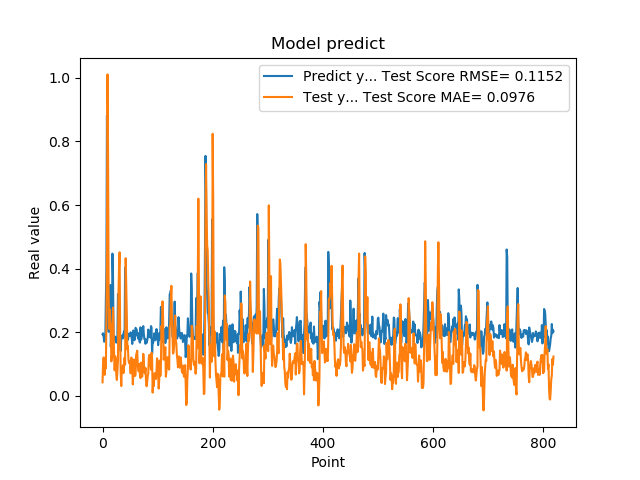

The file beside this chart, header and first rows:
1.941800117492676059e-01, 4.291976649497599577e-02
1.970258951187133512e-01, 1.026393553159243716e-01
1.859861761331558505e-01, 1.211312618231135535e-01
1.705197989940643033e-01, 9.455873017029989280e-02
1.844120919704437256e-01, 6.643148429323086912e-02
1.779371052980423251e-01, 1.027242417923020651e-01
3.004232645034790039e-01, 8.710786772609144246e-02
3.969086110591887873e-01, 2.338137216372940530e-01
8.820003867149353027e-01, 4.537950949560372593e-01
6.841114759445190430e-01, 1.010801297460306447e+00
2.116497457027435580e-01, 7.660236591112308258e-01
2.014262527227401733e-01, 3.258415459438712136e-01
2.061583995819092074e-01, 2.108842328892505391e-01
3.160260915756225586e-01, 2.722426395610104688e-01
3.489396274089813232e-01, 2.392076932455486082e-01
1.544443815946578979e-01, 2.224721818012086183e-01
1.959947794675827026e-01, 1.086731003149096347e-01
1.894801408052444180e-01, 1.273889068417389525e-01
4.474425017833709162e-01, 1.216287502175711355e-01
3.771362304687500555e-01, 2.777431306340018002e-01
1.889318972826004028e-01, 2.053297512587047569e-01
1.752775162458419522e-01, 1.318679981056121997e-01
1.822472065687180121e-01, 8.048446355103985872e-02
1.866402029991149902e-01, 1.246683400564326527e-01
1.715678423643112183e-01, 1.161752939111483779e-01
1.676391065120696744e-01, 6.692560500293866232e-02
1.773854047060013095e-01, 5.039848266405657501e-02
1.872433423995972235e-01, 8.185692340081625329e-02
3.204146027565002441e-01, 1.087117997128021207e-01
3.134283721446990967e-01, 3.268085907076302421e-01
3.171058297157288153e-01, 4.085642195606035698e-01
2.202603369951247891e-01, 4.516879677884437227e-01
1.659800857305526733e-01, 1.984609733192421177e-01
1.415748745203018188e-01, 7.251674419434267493e-02
1.852595061063766479e-01, 3.115202063511635089e-02
1.814238876104354858e-01, 8.287107774550517281e-02
1.905867606401443481e-01, 7.424418507511125476e-02
1.810430586338043213e-01, 9.657848246929763569e-02
1.954265981912612915e-01, 7.207684831491328881e-02
2.029463946819305142e-01, 9.723052779870752782e-02
1.862521618604660034e-01, 1.203135977743186452e-01
4.038094580173492432e-01, 9.835038092161238477e-02
3.743042349815369207e-01, 4.331818060461203879e-01
2.572054266929626465e-01, 3.513903133518282429e-01
2.253161966800689420e-01, 2.406595712199542103e-01
1.787700653076171875e-01, 1.462245277476663663e-01
1.761920750141143799e-01, 1.570377845586398702e-01
1.861467957496643066e-01, 1.156671806798312274e-01
1.954011768102645874e-01, 1.035084422865985704e-01
1.907722949981689176e-01, 1.061266956177929904e-01
1.898660957813262939e-01, 1.086222435711376999e-01
2.001174986362457275e-01, 7.122177093939746628e-02
1.922753006219863892e-01, 1.207963918355025035e-01
1.810636967420578003e-01, 1.187898649713989285e-01
1.635809391736984530e-01, 8.708087240851244970e-02
1.916799396276473999e-01, 3.633467928994756069e-02
2.058236002922058105e-01, 6.983488754859282222e-02
1.857409924268722812e-01, 1.145809845191683440e-01
1.752161234617233276e-01, 9.878283667659726319e-02
1.845117062330245972e-01, 6.291279741003716341e-02
2.143009155988692682e-01, 6.732495897447325628e-02
... 759 more rows
